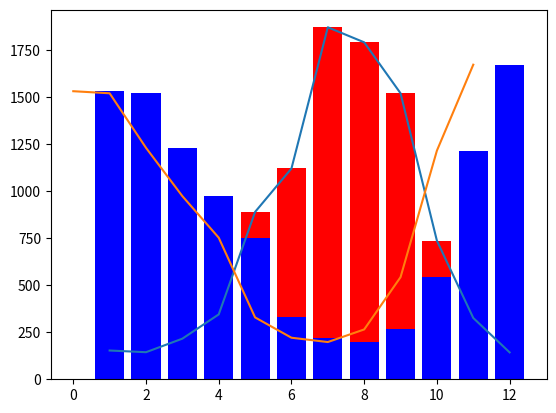

Write the Python code that produced this figure.
import matplotlib.pyplot as plt
#line
X = [1,2,3,4,5,6,7,8,9,10,11,12]
Y1= [153,144,216,345,890,1121,1872,1792,1521,737,326,143]
Y2 = [1532,1521,1231,974,753,329,221,198,265,543,1216,1673]
plt.plot(X,Y1,Y2)
plt.show()

#bar
plt.bar(X,Y1,color="red")
plt.show()

plt.bar(X,Y2,color="blue")
plt.show()

plt.bar(X,Y1,color="red")
plt.bar(X,Y2,color="blue")
plt.show() #重叠图